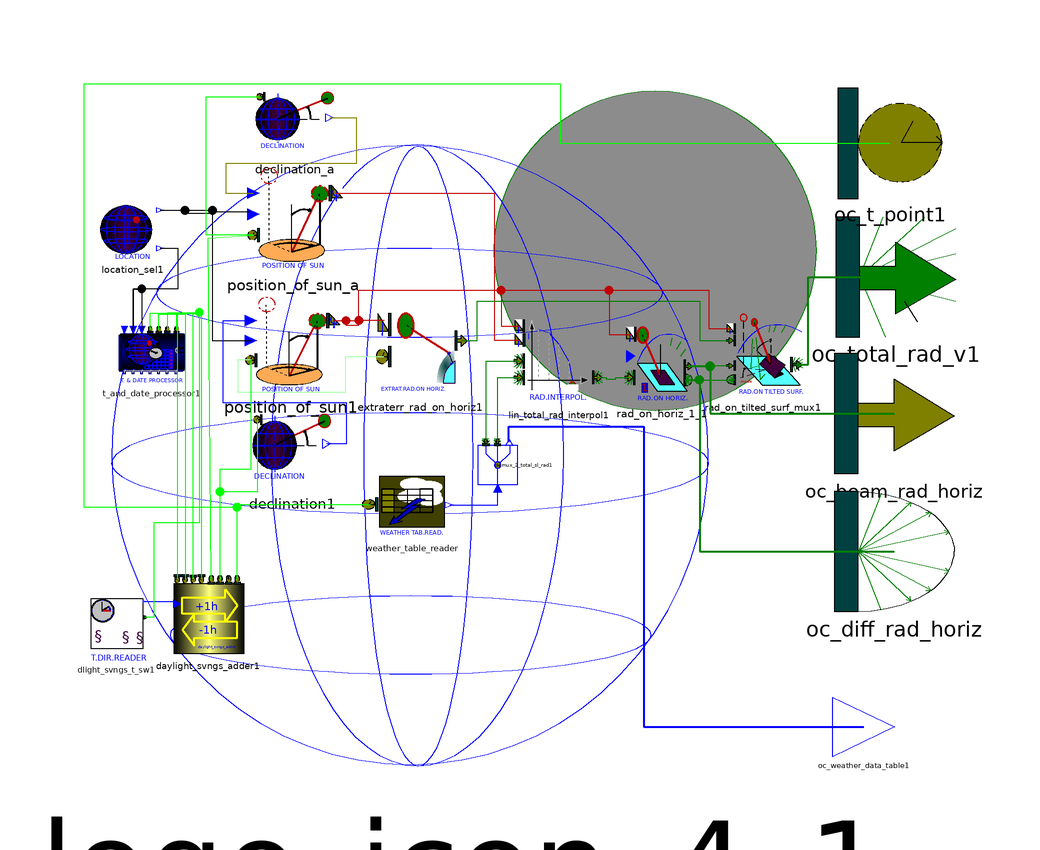

This picture is the connection diagram that the Modelica source below describes through its graphical annotations.

class global_3a
      "Radiation source coupled to instantaneous radiation data table (lineal interpolation under consideration of sunrise and sunset times)"

      extends icons.specifics.icon_global;
      parameter Integer uf_sim_ini_clt_date=01012003
        "Simulation initial clock date (ddmmyyyy or jjjyy)";
      parameter Integer uf_sim_ini_clt_h_of_d=000000
        "Simulation initial clock time (hhmmss)";
      parameter Integer uf_ini_date=01012003
        "Weather data initial clock date (ddmmyyyy or jjjyy)";
      parameter Integer uf_ini_h_of_d=000000
        "Weather data initial clock time (hhmmss)";
      parameter Integer uf_fin_date=01012003
        "Weather data final clock date (ddmmyyyy or jjjyy)";
      parameter Integer uf_fin_h_of_d=000000
        "Weather data final clock time (hhmmss)";
      parameter Boolean apply=false
        "Apply daylight savings time rules ? {true,false}";
      parameter String given_t_dir_name="europe"
        "Daylight savings time directive name from database";
      parameter String given_city_name="kaiserslautern"
        "City name from database (\"NoName\"=not registered location)";
      parameter Real uf_given_latitude=49.45
        "Latitude angle if no city name entered (-90°...90°)";
      parameter Real uf_given_longitude=7.75
        "Longitude angle if no city name entered (-180°...180°)";
      parameter Real uf_given_ref_meridian=15
        "Local standard time meridian if no city name entered (-180°...180°)";
      parameter String table_name="NoName" "Weather data table name on file";
      parameter String file_name="NoName"
        "File where the weather data table is stored";
      parameter Integer weather_data_t_step=300 "Weather data time step (s)";
      parameter Integer rad_col=2
        "Column number in table containing instantaneous total radiation data (1st column= time)";
      parameter Integer more_outputs_col[:]={2}
        "Additional columns in weather data table to output (minimum 1 column)";
      parameter Integer mode=1
        "Tilted surface radiation mode (see user manual) (1,2 or 3)";
      parameter Real rho_ground=0.2 "Ground reflectance around the area";

      parameter Integer n_more_outputs=size(more_outputs_col, 1) - (if
          more_outputs_col[1] == 0 then size(more_outputs_col, 1) else 0);

      SOLAR.position_of_sun position_of_sun1
        annotation (extent=[-35.4, 7.9; -20.4, 23.9]);
      SOLAR.extraterr_rad_on_horiz extraterr_rad_on_horiz1
        annotation (extent=[-13.4, 7.6; 0.6, 21.2]);
      TIME.t_and_date_processor t_and_date_processor1(
        uf_sim_ini_clt_date=uf_sim_ini_clt_date,
        uf_sim_ini_clt_h_of_d=uf_sim_ini_clt_h_of_d,
        forwarded_clock_t_gap=weather_data_t_step)
        annotation (extent=[-56.6, 9.3; -45.6, 19.3]);
      SOLAR.declination declination_a
        annotation (extent=[-33.7, 46.9; -20.7, 58.1]);
      TOOLS.location.location_sel location_sel1(
        given_city_name=given_city_name,
        uf_given_latitude=uf_given_latitude,
        uf_given_longitude=uf_given_longitude,
        uf_given_ref_meridian=uf_given_ref_meridian)
        annotation (extent=[-59.6, 29.9; -49, 39.1]);
      SOLAR.position_of_sun position_of_sun_a
        annotation (extent=[-35, 28.4; -20, 45.4]);
      SOLAR.declination declination1
        annotation (extent=[-34.2, -8.6; -21.2, 4.4]);
      SOLAR.rad_on_surf.tilted.rad_on_tilted_surf_mux rad_on_tilted_surf_mux1(
          mode=mode, rho_ground=rho_ground)
        annotation (extent=[44.2, 7.5; 57.2, 21.1]);
      TOOLS.table_reader.weather_table_reader weather_table_reader(
        uf_ini_date=uf_ini_date,
        uf_ini_h_of_d=000000,
        uf_fin_date=uf_fin_date,
        uf_fin_h_of_d=000000,
        high_accuracy=true,
        t_step=weather_data_t_step,
        read_before_ini_t_and_date=false,
        repeat_cycle=false,
        repetitions_n=0,
        ini_hold_zero_value=true,
        ini_hold_first_value=false,
        ini_hold_last_value=false,
        fin_hold_zero_value=true,
        fin_hold_first_value=false,
        fin_hold_last_value=false,
        table_name=table_name,
        file_name=file_name,
        interpol_col=more_outputs_col,
        step_col={rad_col},
        a_step_col={rad_col}) annotation (extent=[-13.2, -16.4; -2.3, -6]);
      CUTS.oc_total_rad_v oc_total_rad_v1(final n=n_of_surf_orient_def)
        annotation (extent=[62.9, 17.3; 82.9, 37.3]);
      CUTS.oc_t_point oc_t_point1 annotation (extent=[63.2, 40.4; 80.6, 58.8]);
      CUTS.oc_beam_rad oc_beam_rad_horiz
        annotation (extent=[62.6, -5.5; 82.6, 14.5]);
      CUTS.oc_diff_rad oc_diff_rad_horiz
        annotation (extent=[62.6, -28.5; 82.6, -8.5]);
      annotation (
        Coordsys(
          extent=[-62.7, -56.2; 72.9, 60.4],
          grid=[0.1, 0.1],
          component=[20, 20]),
        Window(
          x=0.1,
          y=0.13,
          width=0.74,
          height=0.69),
        Icon(Text(
            extent=[23.5, 58.9; 61.2, 30],
            string="3a",
            style(color=41))),
        Diagram);
      TIME.dlight_svngs.dlight_svngs_t_sw dlight_svngs_t_sw1(apply=apply,
          given_t_dir_name=given_t_dir_name)
        annotation (extent=[-61.3, -36.7; -52.7, -26.5]);
      CUTS.OutPort oc_weather_data_table1(final n=n_more_outputs)
        annotation (extent=[62.4, -52.7; 72.7, -42.8], layer="icon");
      SOLAR.rad_on_surf.horiz.rad_on_horiz_1 rad_on_horiz_1_1
        annotation (extent=[28.8, 6.4; 39.1, 18.9]);
      TOOLS.rad_interpol.lin_total_rad_interpol lin_total_rad_interpol1(
          data_t_step=weather_data_t_step)
        annotation (extent=[11.1, 6.3; 22.3, 20.1]);
      TOOLS.miscel.demux_2_total_sl_rad demux_2_total_sl_rad1(
        n=2 + n_more_outputs,
        p_total_rad1=n_more_outputs + 1,
        p_total_rad2=n_more_outputs + 2)
        annotation (extent=[3.3, -7.4; 9.8, -0.7], rotation=90);
      TIME.daylight_svngs_adder daylight_svngs_adder1
        annotation (extent=[-47.7, -35.6; -35.8, -22.1]);
    equation
      connect(location_sel1.oc_latitude, position_of_sun1.ic_latitude)
        annotation (points=[-49.6625, 38.4345; -41, 38.4345; -41, 16.709;
            -34.5562, 16.709], style(color=0));
      connect(declination_a.oc_declination1, position_of_sun_a.ic_declination)
        annotation (points=[-21.4242, 53.8915; -17, 53.8915; -17, 46.2; -38.8,
            46.2; -38.8, 41.2933; -34.1563, 41.2933], style(color=73));
      connect(declination1.oc_declination1, position_of_sun1.ic_declination)
        annotation (points=[-21.9242, -0.484848; -18.6, -0.484848; -18.6, 6.3;
            -39.2, 6.3; -39.2, 20.0348; -34.5562, 20.0348]);
      connect(location_sel1.oc_meridians, t_and_date_processor1.ic_meridians_a)
         annotation (points=[-49.6625, 32.0923; -46.8, 32.0923; -46.8, 25.3;
            -54.2062, 25.3; -54.2062, 18.525], style(color=0));
      connect(t_and_date_processor1.ic_meridians_a, t_and_date_processor1.
        ic_meridians) annotation (points=[-54.2062, 18.525; -54.2062, 25.3;
            -52.7813, 25.3; -52.7813, 18.525], style(color=0));
      connect(rad_on_horiz_1_1.oc_diff_rad_on_horiz1, oc_diff_rad_horiz)
        annotation (points=[38.2626, 10.1616; 40.2, 10.1616; 40.2, -18.5; 72.6,
             -18.5], style(color=45, thickness=2));
      connect(rad_on_horiz_1_1.oc_beam_rad_on_horiz1, oc_beam_rad_horiz)
        annotation (points=[38.3045, 12.4185; 42, 12.4185; 42, 4.5; 72.6, 4.5],
           style(color=45, thickness=2));
      connect(rad_on_horiz_1_1.oc_beam_rad_on_horiz1, rad_on_tilted_surf_mux1.
        ic_beam_rad_on_horiz) annotation (points=[38.3045, 12.4185; 40.1125,
            12.4185; 40.1125, 12.3446; 41.9205, 12.3446; 41.9205, 12.5261;
            45.4683, 12.5261], style(color=45));
      connect(rad_on_horiz_1_1.oc_diff_rad_on_horiz1, rad_on_tilted_surf_mux1.
        ic_diff_rad_on_horiz) annotation (points=[38.2626, 10.1616; 40.1061,
            10.1616; 40.1061, 10.1225; 41.9496, 10.1225; 41.9496, 10.1609;
            45.4683, 10.1609], style(color=45));
      connect(rad_on_tilted_surf_mux1.oc_total_rad_v1, oc_total_rad_v1)
        annotation (points=[56.3545, 12.7035; 58.3, 12.7035; 58.3, 27.3; 72.9,
            27.3], style(color=45, thickness=2));
      connect(position_of_sun_a.oc_position_of_sun1, lin_total_rad_interpol1.
        ic_position_of_sun_a1) annotation (points=[-20.4688, 41.2933; 6,
            41.2933; 6, 16.7535; 10.246, 16.7535], style(color=41));
      connect(position_of_sun1.oc_position_of_sun1, extraterr_rad_on_horiz1.
        ic_position_of_sun1) annotation (points=[-20.8687, 20.0348; -18.7395,
            20.0348; -18.7395, 19.3104; -16.6103, 19.3104; -16.6103, 20.1;
            -12.3519, 20.1], style(color=41));
      connect(position_of_sun1.oc_position_of_sun1, rad_on_tilted_surf_mux1.
        ic_position_of_sun1) annotation (points=[-20.8687, 20.0348; -16.6,
            20.0348; -16.6, 25.1; 41.7, 25.1; 41.7, 18.6757; 45.4683, 18.6757],
           style(color=41));
      connect(position_of_sun1.oc_position_of_sun1, rad_on_horiz_1_1.
        ic_position_of_sun1) annotation (points=[-20.8687, 20.0348; -16.6,
            20.0348; -16.6, 25.1; 25.1, 25.1; 25.1, 17.7426; 28.8, 17.7426],
          style(color=41));
      connect(position_of_sun1.oc_position_of_sun1, lin_total_rad_interpol1.
        ic_position_of_sun1) annotation (points=[-20.8687, 20.0348; -16.6,
            20.0348; -16.6, 25.1; 7.1, 25.1; 7.1, 19.0995; 10.218, 19.0995],
          style(color=41));
      connect(position_of_sun1.ic_slt_point1, extraterr_rad_on_horiz1.
        ic_slt_point1) annotation (points=[-34.5094, 13.4281; -36.8, 13.4281;
            -36.8, 8.1; -18.8, 8.1; -18.8, 14.013; -12.4642, 14.013], style(
            color=57));
      connect(extraterr_rad_on_horiz1.oc_extraterr_rad_on_horiz1,
        rad_on_tilted_surf_mux1.ic_extraterr_rad_on_horiz) annotation (points=[
            0.450267, 16.722; 3.1, 16.722; 3.1, 23.3; 40.2, 23.3; 40.2, 16.7243;
             45.4683, 16.7243], style(color=45));
      connect(lin_total_rad_interpol1.oc_total_rad1, rad_on_horiz_1_1.
        ic_total_rad_on_horiz1) annotation (points=[23.112, 10.5607; 24.6503,
            10.5607; 24.6503, 10.3274; 26.1885, 10.3274; 26.1885, 10.5667;
            28.6325, 10.5667], style(color=45));
      connect(demux_2_total_sl_rad1.oc_total_rad1, lin_total_rad_interpol1.
        ic_total_rad1) annotation (points=[4.6325, -0.097; 4.6325, 13.3035;
            10.176, 13.3035], style(color=45));
      connect(demux_2_total_sl_rad1.oc_total_rad2, lin_total_rad_interpol1.
        ic_total_rad_a1) annotation (points=[6.5175, -0.097; 6.5175, 10.5435;
            10.204, 10.5435], style(color=45));
      connect(weather_table_reader.OutPort1, demux_2_total_sl_rad1.inPort)
        annotation (points=[-1.45065, -10.7094; 6.55, -10.7094; 6.55, -8.07]);
      connect(location_sel1.oc_latitude, position_of_sun_a.ic_latitude)
        annotation (points=[-49.6625, 38.4345; -45.6, 38.4345; -45.6, 37.9941;
            -41.5375, 37.9941; -41.5375, 38.2; -34.9, 38.2], style(color=0));
      connect(demux_2_total_sl_rad1.OutPort1, oc_weather_data_table1)
        annotation (points=[8.4025, -0.1975; 8.4025, 2.4; 30.9, 2.4; 30.9,
            -47.75; 67.55, -47.75], style(thickness=2));
      connect(daylight_svngs_adder1.oc_clt_point, weather_table_reader.
        ic_t_point1) annotation (points=[-36.871, -23.18; -36.871, -10.6113;
            -14.6864, -10.6113], style(color=2));
      connect(dlight_svngs_t_sw1.oc_dlight_svngs_t_shift, daylight_svngs_adder1.
         ic_dlight_svngs_t_shift) annotation (points=[-52.3656, -26.7953; -47.4,
             -26.83; -46.867, -27.23], style(color=3));
      connect(t_and_date_processor1.oc_clt_point, dlight_svngs_t_sw1.
        ic_clt_point1) annotation (points=[-46.9821, 18.525; -46.9821, 21.4;
            -43.2, 21.4; -43.2, -13.7; -50.8, -13.7; -50.8, -29.4526; -52.2939,
             -29.4526], style(color=2));
      connect(t_and_date_processor1.oc_aslt_point, daylight_svngs_adder1.
        ic_aslt_point) annotation (points=[-51.3707, 18.525; -51.3707, 21.3;
            -46.867, 21.3; -46.867, -23.045], style(color=2));
      connect(t_and_date_processor1.oc_slt_point, daylight_svngs_adder1.
        ic_slt_point) annotation (points=[-49.9316, 18.525; -49.9316, 21.1;
            -45.558, 21.1; -45.558, -23.045], style(color=2));
      connect(daylight_svngs_adder1.ic_lsmt_point, t_and_date_processor1.
        oc_lsmt_point) annotation (points=[-44.1895, -23.045; -44.1895, 21.3;
            -48.5067, 21.3; -48.5067, 18.525], style(color=2));
      connect(t_and_date_processor1.oc_clt_point, daylight_svngs_adder1.
        ic_clt_point) annotation (points=[-46.9821, 18.525; -46.9821, 21.2;
            -42.821, 21.2; -42.821, -23.045], style(color=2));
      connect(daylight_svngs_adder1.oc_slt_point, declination1.ic_slt_point1)
        annotation (points=[-39.727, -23.18; -39.727, -8.5; -33.4396, -8.5;
            -33.4396, 3.53333], style(color=2));
      connect(daylight_svngs_adder1.oc_slt_point, position_of_sun1.
        ic_slt_point1) annotation (points=[-39.727, -23.18; -39.727, -4.74;
            -34.5094, -4.74; -34.5094, 13.4281], style(color=2));
      connect(daylight_svngs_adder1.oc_aslt_point, position_of_sun_a.
        ic_slt_point1) annotation (points=[-41.155, -23.18; -41.7, 33.8;
            -34.1094, 34.2736], style(color=2));
      connect(position_of_sun_a.ic_slt_point1, declination_a.ic_slt_point1)
        annotation (points=[-34.1094, 34.2736; -42, 34.2736; -42, 57.3533;
            -32.9396, 57.3533], style(color=2));
      connect(daylight_svngs_adder1.oc_clt_point, oc_t_point1) annotation (
          points=[-36.871, -23.18; -36.871, -11.1; -62.4, -11.1; -62.4, 59.5;
            17, 59.5; 17, 49.6; 71.9, 49.6], style(color=2));
    end global_3a;